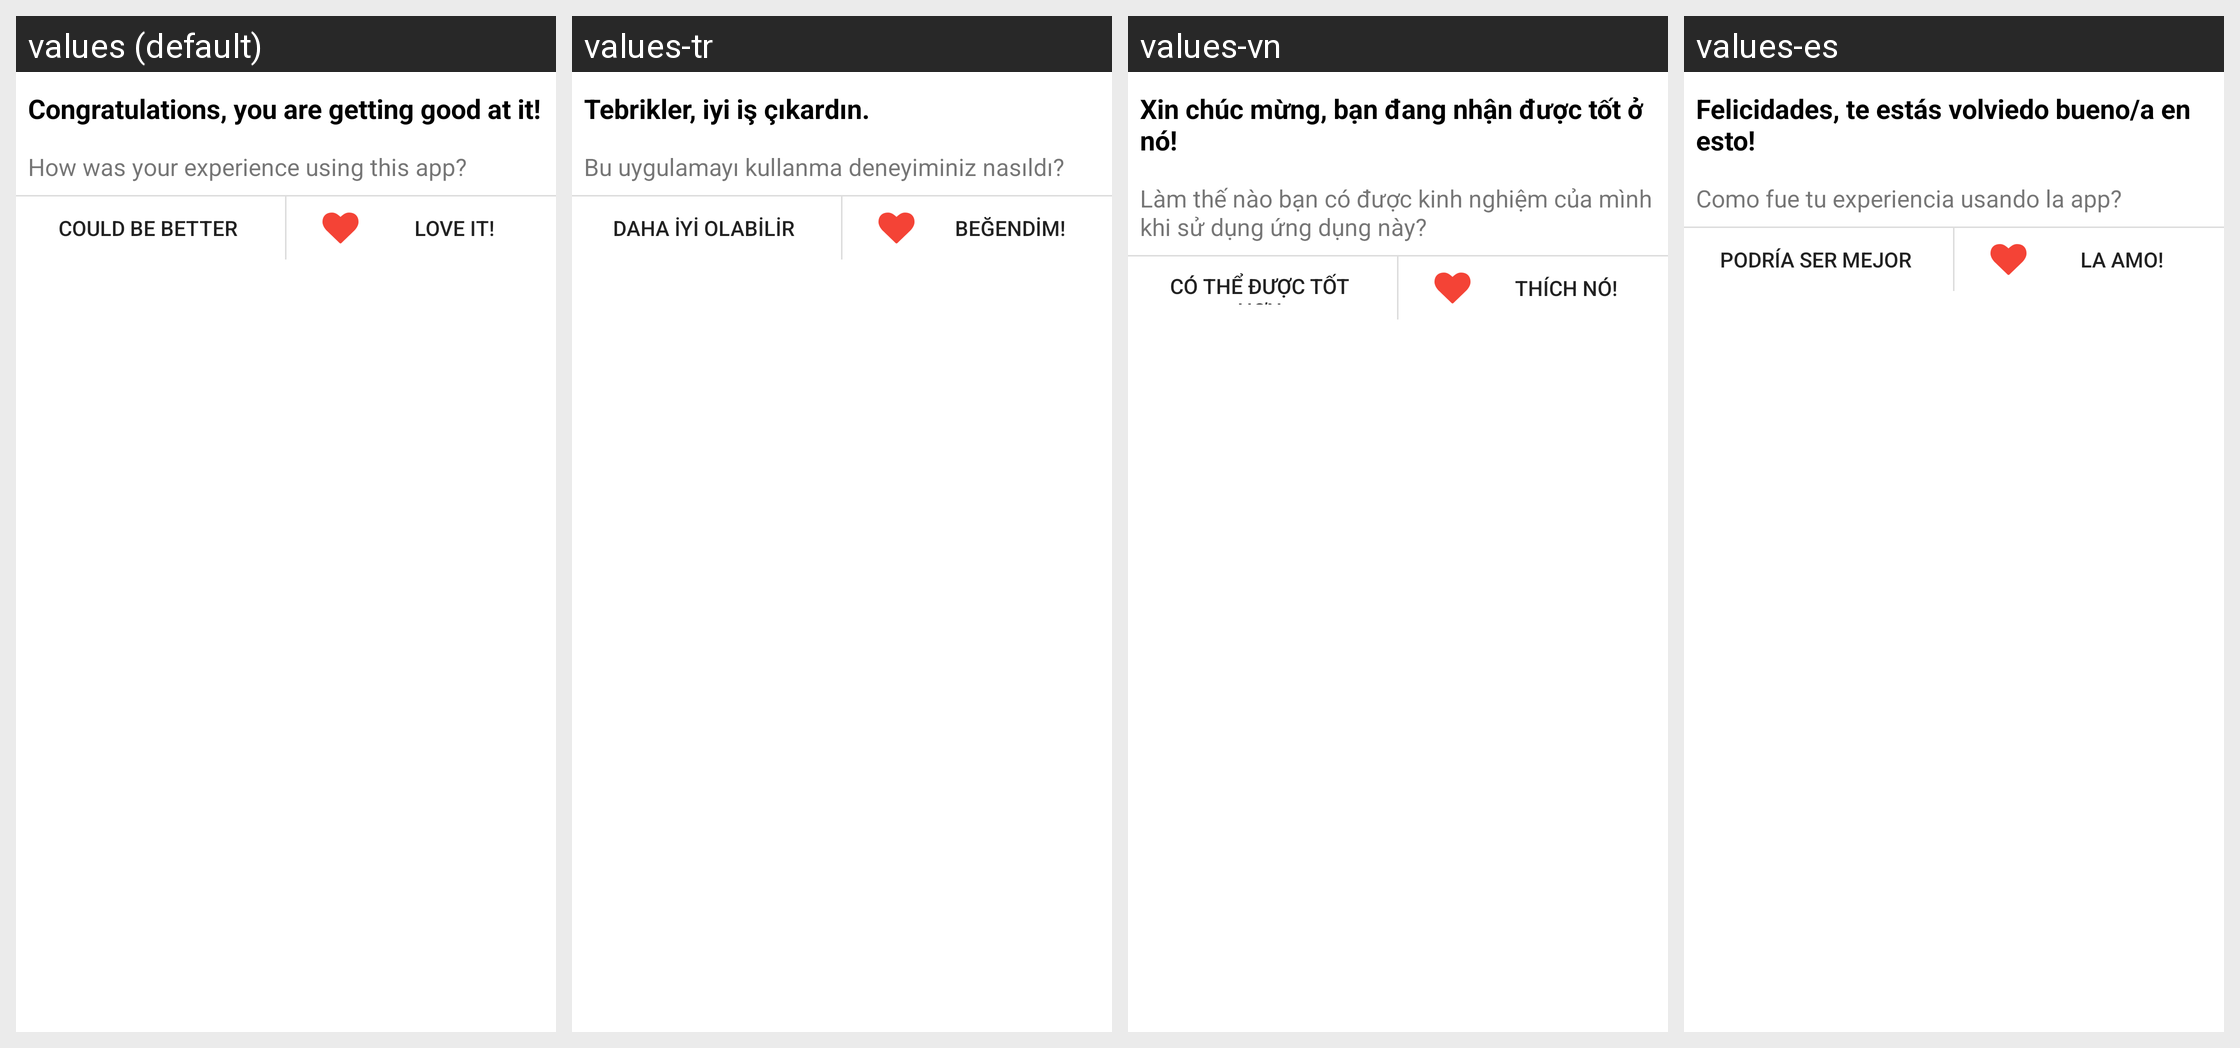

Locale-by-locale string values for the Android screen shown in this grid:
Android screen res/layout/dialog_feedback.xml rendered under 4 locales, left to right: values (default), values-tr, values-vn, values-es. Device: Nexus 5 (rendered at 1080×1920; each locale shown at half size, 540×960, under a caption strip naming it); theme AppTheme.
Strings drawn on this screen, with the default value and each locale's value (text and hints the layout hard-codes, and strings that could not be matched under every locale, appear in the picture but are not listed):

first_scan_successful
  values: Congratulations, you are getting good at it!
  values-tr: Tebrikler, iyi iş çıkardın.
  values-vn: Xin chúc mừng, bạn đang nhận được tốt ở nó!
  values-es: Felicidades, te estás volviedo bueno/a en esto!

feedback_description
  values: How was your experience using this app?
  values-tr: Bu uygulamayı kullanma deneyiminiz nasıldı?
  values-vn: Làm thế nào bạn có được kinh nghiệm của mình khi sử dụng ứng dụng này?
  values-es: Como fue tu experiencia usando la app?

could_be_better
  values: Could be better
  values-tr: Daha iyi olabilir
  values-vn: Có thể được tốt hơn
  values-es: Podría ser mejor

love_it
  values: Love it!
  values-tr: Beğendim!
  values-vn: Thích nó!
  values-es: La amo!
